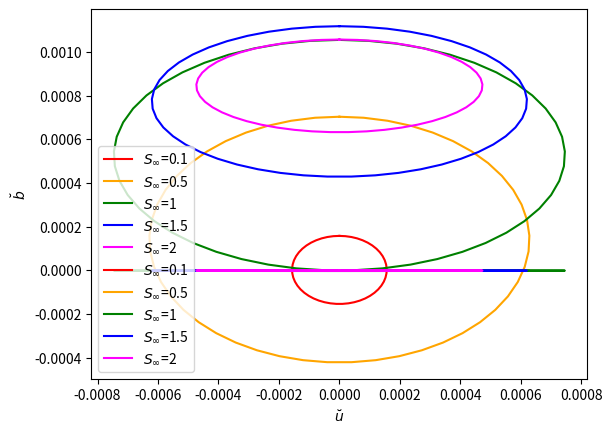
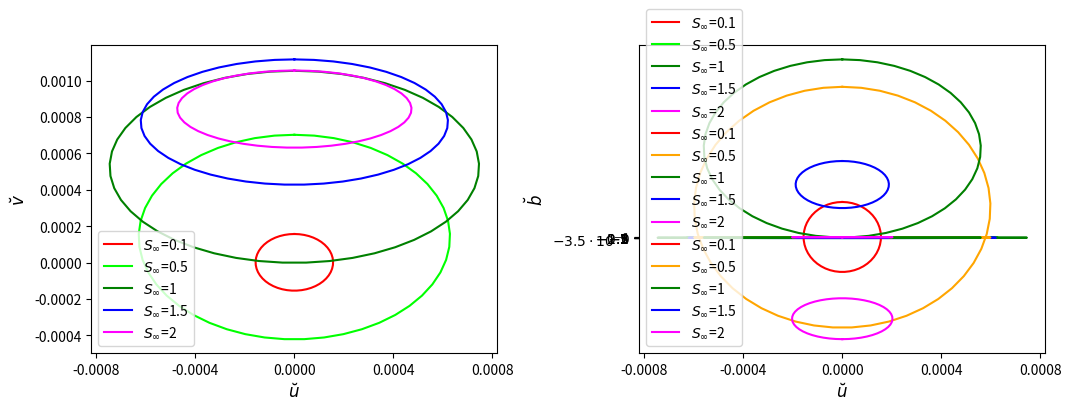
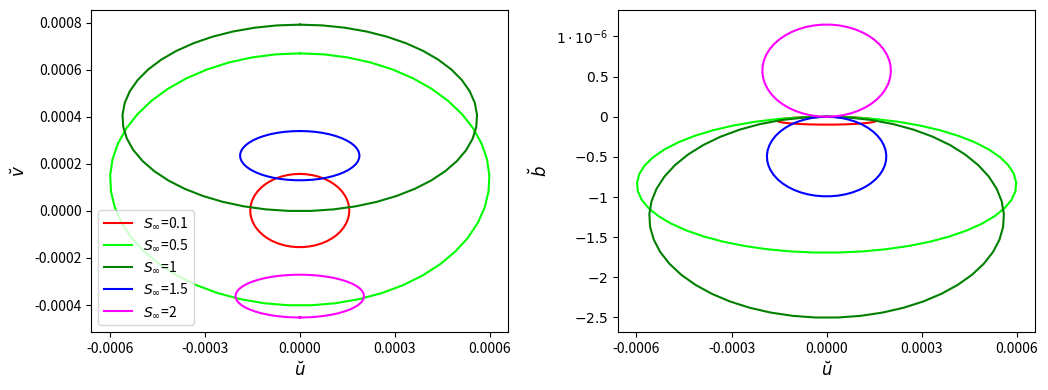
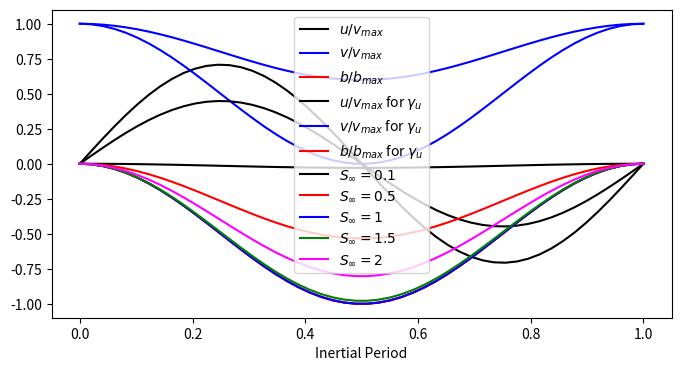

Source code (Python) for these figures, in order:
import numpy as np
import matplotlib.pyplot as plt

N2 = 1e-5 # s^-2, interior stratification
# theta = 0.1812*np.pi/180 # 0.01 # angle of the slope 2.716
f = 1e-4 # s^-1 coriolis parameter
Vinf = 0.1
# m s^-1 interior velocity
delta = 0.5


def shear_osc(t,Sinf,g):
    theta = np.arctan(Sinf*f/N2**(0.5))
    if g=="gammau":
        gamma = (np.cos(theta)*(1+(1-delta)*Sinf**2))**(-1)
    elif g=="gammal":
        gamma = (3-Sinf**2)*(np.cos(theta)*(3*(1+Sinf**2)-4*delta*Sinf**2))**(-1)
    vo = N2**(0.5)*Sinf*gamma*delta
    fstar = f*np.cos(theta)*(1+Sinf**2)**(0.5)
    u = (f*vo)/(fstar)*np.sin(fstar*t)
    v = vo+(f**2*vo)/(fstar**2)*(np.cos(fstar*t)-1)
    N = N2*theta*(f*vo)/(fstar**2)*(np.cos(fstar*t)-1)
    return [u,v,N]

Sinf1 = 0.1
theta = np.arctan(Sinf1*f/N2**(0.5))
fstar1 = f*np.cos(theta)*(1+Sinf1**2)**(0.5)
t1 = np.linspace(0,2*np.pi/fstar1,50)
u1,v1,b1 = shear_osc(t1, Sinf1, "gammau")

Sinf2 = 0.5
theta = np.arctan(Sinf2*f/N2**(0.5))
fstar2 = f*np.cos(theta)*(1+Sinf2**2)**(0.5)
t2 = np.linspace(0,2*np.pi/fstar2,50)
u2,v2,b2 = shear_osc(t2, Sinf2, "gammau")

Sinf3 = 1
theta = np.arctan(Sinf3*f/N2**(0.5))
fstar3 = f*np.cos(theta)*(1+Sinf3**2)**(0.5)
t3 = np.linspace(0,2*np.pi/fstar3,50)
u3,v3,b3 = shear_osc(t3, Sinf3, "gammau")

Sinf4 = 1.5
theta = np.arctan(Sinf4*f/N2**(0.5))
fstar4 = f*np.cos(theta)*(1+Sinf4**2)**(0.5)
t4 = np.linspace(0,2*np.pi/fstar4,50)
u4,v4,b4 = shear_osc(t4, Sinf4, "gammau")

Sinf5 = 2
theta = np.arctan(Sinf5*f/N2**(0.5))
fstar5 = f*np.cos(theta)*(1+Sinf5**2)**(0.5)
t5 = np.linspace(0,2*np.pi/fstar5,50)
u5, v5, b5 = shear_osc(t5, Sinf5, "gammau")

plt.plot(u1,v1,color="red",label = "$S_\infty$=0.1")
plt.plot(u2,v2,color="orange",label = "$S_\infty$=0.5")
plt.plot(u3,v3,color="green",label = "$S_\infty$=1")
plt.plot(u4,v4,color="blue",label = "$S_\infty$=1.5")
plt.plot(u5,v5,color="magenta",label = "$S_\infty$=2")
plt.legend()
plt.xlabel(r"$\breve{u}$")
plt.ylabel(r"$\breve{v}$")

plt.plot(u1,b1,color="red",label = "$S_\infty$=0.1")
plt.plot(u2,b2,color="orange",label = "$S_\infty$=0.5")
plt.plot(u3,b3,color="green",label = "$S_\infty$=1")
plt.plot(u4,b4,color="blue",label = "$S_\infty$=1.5")
plt.plot(u5,b5,color="magenta",label = "$S_\infty$=2")
plt.legend(loc="lower left")
plt.xlabel(r"$\breve{u}$")
plt.ylabel(r"$\breve{b}$")

fig, ax = plt.subplots(1,2,figsize=(10.6,4),constrained_layout=True)
ax[0].plot(u1,v1,color="red",label = "$S_\infty$=0.1")
ax[0].plot(u2,v2,color="lime",label = "$S_\infty$=0.5")
ax[0].plot(u3,v3,color="green",label = "$S_\infty$=1")
ax[0].plot(u4,v4,color="blue",label = "$S_\infty$=1.5")
ax[0].plot(u5,v5,color="magenta",label = "$S_\infty$=2")
ax[0].set_xticks(ticks=[-8e-4,8e-4,-4e-4,4e-4,0])
ax[0].legend(loc="lower left")
ax[0].set_xlabel(r"$\breve{u}$",fontsize=12)
ax[0].set_ylabel(r"$\breve{v}$",fontsize=12)
ax[1].plot(u1,b1,color="red",label = "$S_\infty$=0.1")
ax[1].plot(u2,b2,color="lime",label = "$S_\infty$=0.5")
ax[1].plot(u3,b3,color="green",label = "$S_\infty$=1")
ax[1].plot(u4,b4,color="blue",label = "$S_\infty$=1.5")
ax[1].plot(u5,b5,color="magenta",label = "$S_\infty$=2")
ax[1].legend(loc="lower left")
ax[1].set_xlabel(r"$\breve{u}$",fontsize=12)
ax[1].set_ylabel(r"$\breve{b}$",fontsize=12)
ax[1].set_xticks(ticks=[-8e-4,8e-4,-4e-4,4e-4,0])
ax[1].set_yticks(ticks = [-3.5e-6,-3e-6,-2.5e-6,-2e-6,-1.5e-6,-1e-6,-0.5e-6,0])
ax[1].set_yticklabels([r"$-3.5\cdot 10^{-6}$",r"$-3$",r"$-2.5$",r"$-2$",r"$-1.5$",r"$-1$",r"$-0.5$",r"$0$"])
# ax[2].plot(v1,b1,color="red",label = "$S_\infty$=0.1")
# ax[2].plot(v2,b2,color="olive",label = "$S_\infty$=0.5")
# ax[2].plot(v3,b3,color="green",label = "$S_\infty$=1")
# ax[2].plot(v4,b4,color="blue",label = "$S_\infty$=1.5")
# ax[2].plot(v5,b5,color="magenta",label = "$S_\infty$=2")
# ax[2].legend(loc="lower left")
# ax[2].set_xlabel(r"$\breve{v}$",fontsize=14)
# ax[2].set_ylabel(r"$\breve{b}$",fontsize=14)
plt.show()

Sinf6 = 0.1
theta = np.arctan(Sinf6*f/N2**(0.5))
fstar = f*np.cos(theta)*(1+Sinf6**2)**(0.5)
t6 = np.linspace(0,2*np.pi/fstar,50)
u6, v6, b6= shear_osc(t6, Sinf6, "gammal")

Sinf7 = 0.5
theta = np.arctan(Sinf7*f/N2**(0.5))
fstar = f*np.cos(theta)*(1+Sinf7**2)**(0.5)
t7 = np.linspace(0,2*np.pi/fstar,50)
u7,v7,b7 = shear_osc(t7, Sinf7, "gammal")

Sinf8 = 1
theta = np.arctan(Sinf8*f/N2**(0.5))
fstar8 = f*np.cos(theta)*(1+Sinf8**2)**(0.5)
t8 = np.linspace(0,2*np.pi/fstar8,50)
u8, v8, b8 = shear_osc(t8, Sinf8, "gammal")

Sinf9 = 1.5
theta = np.arctan(Sinf9*f/N2**(0.5))
fstar = f*np.cos(theta)*(1+Sinf9**2)**(0.5)
t9 = np.linspace(0,2*np.pi/fstar,50)
u9, v9, b9 = shear_osc(t9, Sinf9, "gammal")

Sinf10 = 2
theta = np.arctan(Sinf10*f/N2**(0.5))
fstar10 = f*np.cos(theta)*(1+Sinf10**2)**(0.5)
t10 = np.linspace(0,2*np.pi/fstar10,50)
u10, v10, b10 = shear_osc(t10, Sinf10, "gammal")

plt.plot(u6,v6,color="red",label = "$S_\infty$=0.1")
plt.plot(u7,v7,color="orange",label = "$S_\infty$=0.5")
plt.plot(u8,v8,color="green",label = "$S_\infty$=1")
plt.plot(u9,v9,color="blue",label = "$S_\infty$=1.5")
plt.plot(u10,v10,color="magenta",label = "$S_\infty$=2")
plt.legend()
plt.xlabel(r"$\breve{u}$")
plt.ylabel(r"$\breve{v}$")

plt.plot(u6,b6,color="red",label = "$S_\infty$=0.1")
plt.plot(u7,b7,color="orange",label = "$S_\infty$=0.5")
plt.plot(u8,b8,color="green",label = "$S_\infty$=1")
plt.plot(u9,b9,color="blue",label = "$S_\infty$=1.5")
plt.plot(u10,b10,color="magenta",label = "$S_\infty$=2")
plt.legend(loc="lower left")
plt.xlabel(r"$\breve{u}$")
plt.ylabel(r"$\breve{b}$")

ax = plt.figure(figsize=(10.6,4),tight_layout=True).subplots(1,2)
ax[0].plot(u6,v6,color="red",label = "$S_\infty$=0.1")
ax[0].plot(u7,v7,color="lime",label = "$S_\infty$=0.5")
ax[0].plot(u8,v8,color="green",label = "$S_\infty$=1")
ax[0].plot(u9,v9,color="blue",label = "$S_\infty$=1.5")
ax[0].plot(u10,v10,color="magenta",label = "$S_\infty$=2")
ax[0].set_xticks(ticks=[-6e-4,6e-4,-3e-4,3e-4,0])
ax[0].legend()
ax[0].set_xlabel(r"$\breve{u}$",fontsize=12)
ax[0].set_ylabel(r"$\breve{v}$",fontsize=12)
ax[1].plot(u6,b6,color="red")
ax[1].plot(u7,b7,color="lime")
ax[1].plot(u8,b8,color="green")
ax[1].plot(u9,b9,color="blue")
ax[1].plot(u10,b10,color="magenta")
ax[1].set_xlabel(r"$\breve{u}$",fontsize=12)
ax[1].set_ylabel(r"$\breve{b}$",fontsize=12)
ax[1].set_xticks(ticks=[-6e-4,6e-4,-3e-4,3e-4,0])
ax[1].set_yticks(ticks = [-2.5e-6,-2e-6,-1.5e-6,-1e-6,-0.5e-6,0,0.5e-6,1e-6])
ax[1].set_yticklabels([r"$-2.5$",r"$-2$",r"$-1.5$",r"$-1$",r"$-0.5$",r"$0$",r"$0.5$",r"$1\cdot 10^{-6}$"])
# ax[2].plot(v6,b6,color="red",label = "$S_\infty$=0.1")
# ax[2].plot(v7,b7,color="orange",label = "$S_\infty$=0.5")
# ax[2].plot(v8,b8,color="green",label = "$S_\infty$=1")
# ax[2].plot(v9,b9,color="blue",label = "$S_\infty$=1.5")
# ax[2].plot(v10,b10,color="magenta",label = "$S_\infty$=2")
# ax[2].legend(loc="lower left")
# ax[2].set_xlabel(r"$\breve{v}$")
# ax[2].set_ylabel(r"$\breve{b}$")
plt.show()

plt.figure(figsize=(8,4))
plt.plot(t3*fstar3/(2*np.pi),u3/np.abs(v3[0]),color="k",label=r"$u/v_{max}$")
plt.plot(t3*fstar3/(2*np.pi),v3/np.abs(v3[0]),color="blue",label=r"$v/v_{max}$")
plt.plot(t3*fstar3/(2*np.pi),b3/np.abs(b3[25]),color="red",label=r"$b/b_{max}$")
plt.xlabel("Inertial Period")
plt.legend()

plt.plot(t5*fstar5/(2*np.pi),u5/v5[0],color="k",label=r"$u/v_{max}$ for $\gamma_u$")
plt.plot(t5*fstar5/(2*np.pi),v5/v5[0],color="blue",label=r"$v/v_{max}$ for $\gamma_u$")
plt.plot(t5*fstar5/(2*np.pi),b5/np.abs(b5[25]),color="red",label=r"$b/b_{max}$ for $\gamma_u$")
plt.xlabel("Inertial Period")
plt.legend()

plt.plot(t1*fstar1/(2*np.pi),b1/np.abs(b3[25]),color="k",label=r"$S_\infty=0.1$")
plt.plot(t2*fstar2/(2*np.pi),b2/np.abs(b3[25]),color="red",label=r"$S_\infty=0.5$")
plt.plot(t3*fstar3/(2*np.pi),b3/np.abs(b3[25]),color="blue",label=r"$S_\infty=1$")
plt.plot(t4*fstar4/(2*np.pi),b4/np.abs(b3[25]),color="green",label=r"$S_\infty=1.5$")
plt.plot(t5*fstar5/(2*np.pi),b5/np.abs(b3[25]),color="magenta",label=r"$S_\infty=2$")

plt.xlabel("Inertial Period")
plt.legend()











